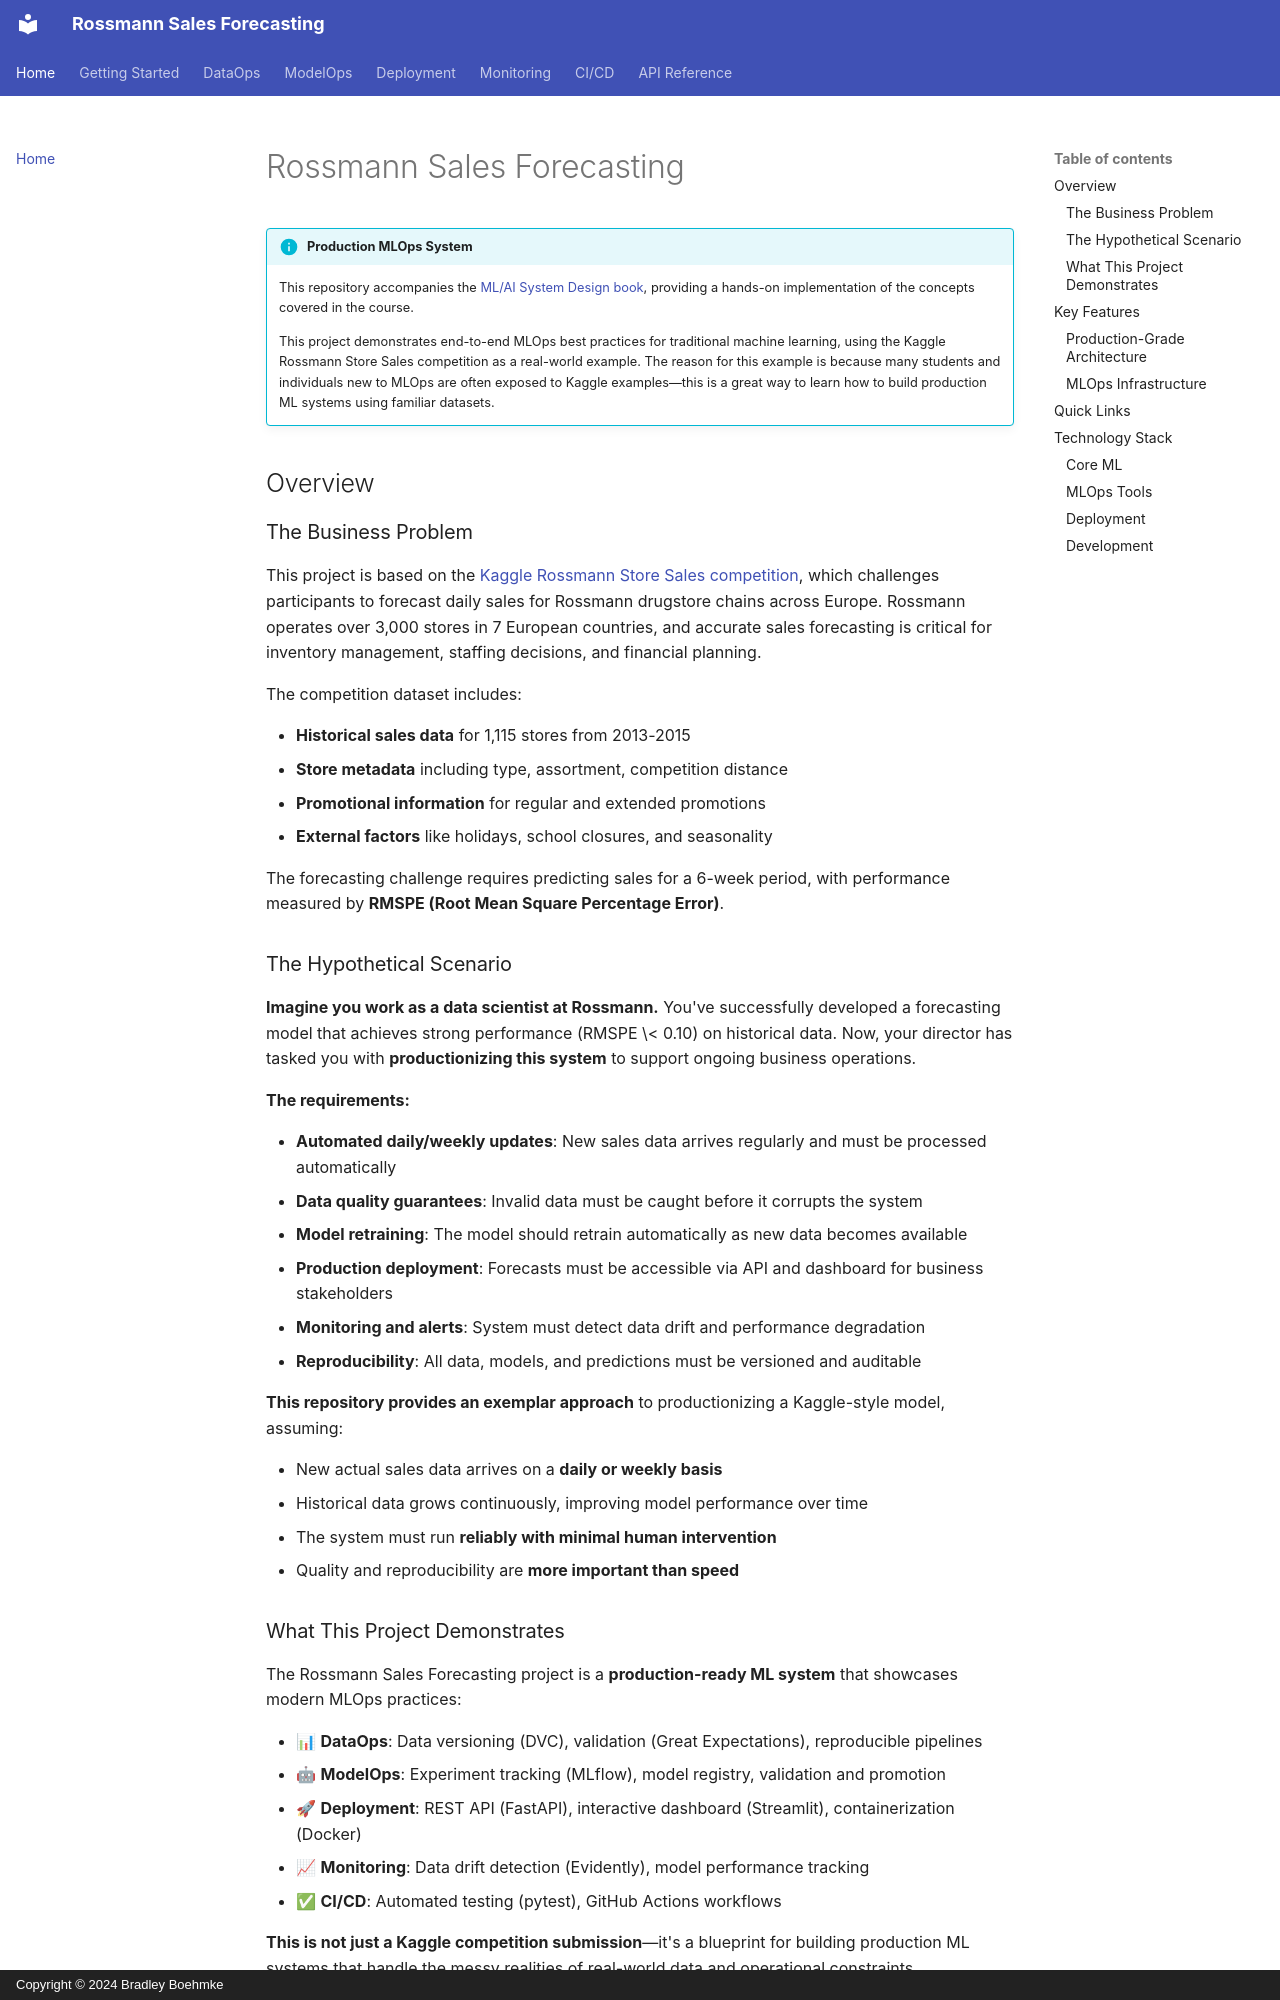

repository: bradleyboehmke/uc-bana-7075-reference-system · page: index.html · generator: mkdocs · copyright: Copyright © 2024 Bradley Boehmke

# Rossmann Sales Forecasting

!!! info "Production MLOps System"
    This repository accompanies the [ML/AI System Design book](https://bradleyboehmke.github.io/uc-bana-7075/), providing a hands-on implementation of the concepts covered in the course.

    This project demonstrates end-to-end MLOps best practices for traditional machine learning, using the Kaggle Rossmann Store Sales competition as a real-world example. The reason for this example is because many students and individuals new to MLOps are often exposed to Kaggle examples—this is a great way to learn how to build production ML systems using familiar datasets.

## Overview

### The Business Problem

This project is based on the [Kaggle Rossmann Store Sales competition](https://www.kaggle.com/c/rossmann-store-sales), which challenges participants to forecast daily sales for Rossmann drugstore chains across Europe. Rossmann operates over 3,000 stores in 7 European countries, and accurate sales forecasting is critical for inventory management, staffing decisions, and financial planning.

The competition dataset includes:

- **Historical sales data** for 1,115 stores from 2013-2015
- **Store metadata** including type, assortment, competition distance
- **Promotional information** for regular and extended promotions
- **External factors** like holidays, school closures, and seasonality

The forecasting challenge requires predicting sales for a 6-week period, with performance measured by **RMSPE (Root Mean Square Percentage Error)**.

### The Hypothetical Scenario

**Imagine you work as a data scientist at Rossmann.** You've successfully developed a forecasting model that achieves strong performance (RMSPE \< 0.10) on historical data. Now, your director has tasked you with **productionizing this system** to support ongoing business operations.

**The requirements:**

- **Automated daily/weekly updates**: New sales data arrives regularly and must be processed automatically
- **Data quality guarantees**: Invalid data must be caught before it corrupts the system
- **Model retraining**: The model should retrain automatically as new data becomes available
- **Production deployment**: Forecasts must be accessible via API and dashboard for business stakeholders
- **Monitoring and alerts**: System must detect data drift and performance degradation
- **Reproducibility**: All data, models, and predictions must be versioned and auditable

**This repository provides an exemplar approach** to productionizing a Kaggle-style model, assuming:

- New actual sales data arrives on a **daily or weekly basis**
- Historical data grows continuously, improving model performance over time
- The system must run **reliably with minimal human intervention**
- Quality and reproducibility are **more important than speed**
